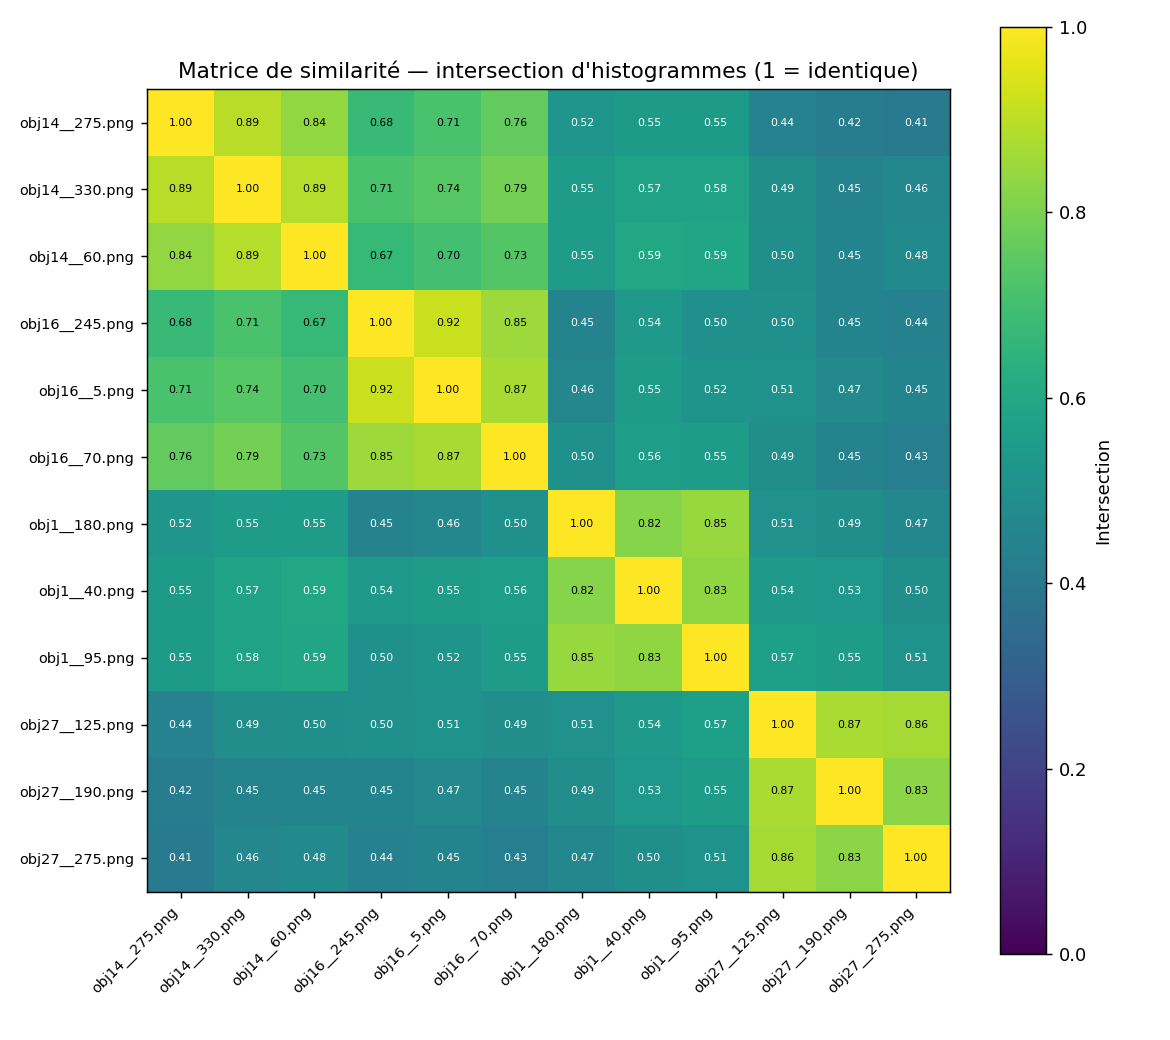

The file beside this chart, header and first rows:
Image, obj14__275.png, obj14__330.png, obj14__60.png, obj16__245.png, obj16__5.png, obj16__70.png, obj1__180.png, obj1__40.png, obj1__95.png, obj27__125.png, obj27__190.png, obj27__275.png
obj14__275.png, 1, 0.8928, 0.8386, 0.6771, 0.7115, 0.7611, 0.5218, 0.5464, 0.5465, 0.4444, 0.4247, 0.4096
obj14__330.png, 0.8928, 1, 0.8867, 0.7124, 0.7393, 0.7924, 0.5505, 0.5748, 0.5763, 0.4941, 0.448, 0.4626
obj14__60.png, 0.8386, 0.8867, 1, 0.6707, 0.7008, 0.7306, 0.5495, 0.5949, 0.5905, 0.4963, 0.4512, 0.4799
obj16__245.png, 0.6771, 0.7124, 0.6707, 1, 0.9218, 0.8519, 0.4475, 0.5352, 0.5021, 0.5018, 0.453, 0.4401
obj16__5.png, 0.7115, 0.7393, 0.7008, 0.9218, 1, 0.8674, 0.4646, 0.5517, 0.5174, 0.5123, 0.4705, 0.4494
obj16__70.png, 0.7611, 0.7924, 0.7306, 0.8519, 0.8674, 1, 0.501, 0.5622, 0.5483, 0.493, 0.4455, 0.4309
obj1__180.png, 0.5218, 0.5505, 0.5495, 0.4475, 0.4646, 0.501, 1, 0.8181, 0.8474, 0.5055, 0.4943, 0.4656
obj1__40.png, 0.5464, 0.5748, 0.5949, 0.5352, 0.5517, 0.5622, 0.8181, 1, 0.8345, 0.5376, 0.5319, 0.4992
obj1__95.png, 0.5465, 0.5763, 0.5905, 0.5021, 0.5174, 0.5483, 0.8474, 0.8345, 1, 0.5656, 0.5495, 0.5098
obj27__125.png, 0.4444, 0.4941, 0.4963, 0.5018, 0.5123, 0.493, 0.5055, 0.5376, 0.5656, 1, 0.8735, 0.8634
obj27__190.png, 0.4247, 0.448, 0.4512, 0.453, 0.4705, 0.4455, 0.4943, 0.5319, 0.5495, 0.8735, 1, 0.8278
obj27__275.png, 0.4096, 0.4626, 0.4799, 0.4401, 0.4494, 0.4309, 0.4656, 0.4992, 0.5098, 0.8634, 0.8278, 1
